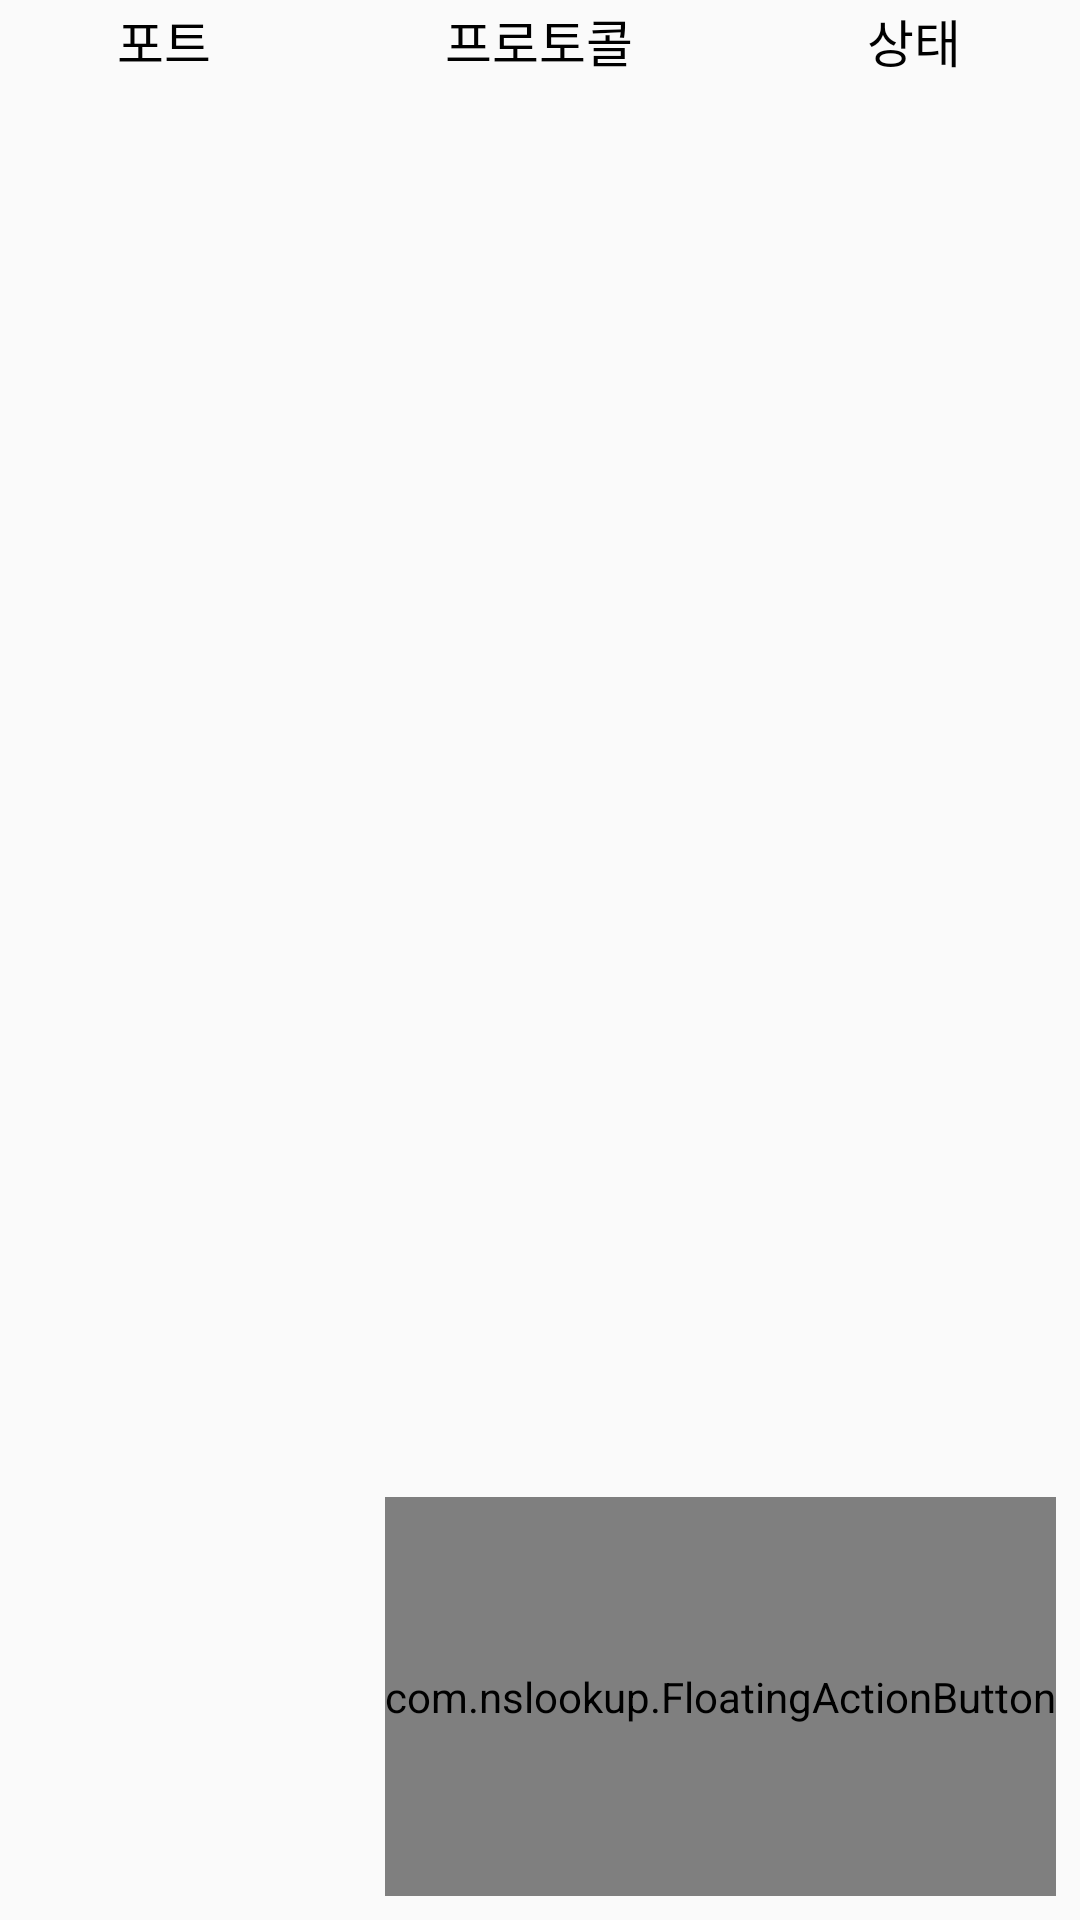

Produce the Android XML layout that renders to this screen, including the resource entries it uses.
<!-- AndroidManifest.xml: application theme AppTheme -->
<!-- res/layout/tab_layout_portscan.xml -->
<?xml version="1.0" encoding="utf-8"?>
<FrameLayout xmlns:android="http://schemas.android.com/apk/res/android"
    xmlns:fab="http://schemas.android.com/apk/res-auto"
    android:id="@+id/LinearLayout_tab1"
    android:layout_width="match_parent"
    android:layout_height="match_parent"
    android:gravity="center"
    android:orientation="vertical">

    <TableLayout
        android:layout_width="match_parent"
        android:layout_height="match_parent"
        android:stretchColumns="*"
        android:id="@+id/tableLayout2">
        <View
            android:layout_width="match_parent"
            android:layout_height="1dp"/>

        <TableRow
            android:layout_width="match_parent"
            android:layout_height="match_parent">

            <TextView
                android:layout_width="wrap_content"
                android:layout_height="wrap_content"
                android:text="포트"
                android:layout_marginBottom="1dp"
                android:gravity="center"
                android:background="@drawable/xml_border"
                android:textSize="17dp"
                android:textColor="#000000"  />

            <TextView
                android:layout_width="wrap_content"
                android:layout_height="wrap_content"
                android:text="프로토콜"
                android:layout_marginBottom="1dp"
                android:gravity="center"
                android:background="@drawable/xml_border"
                android:textSize="17dp"
                android:textColor="#000000" />

            <TextView
                android:layout_width="wrap_content"
                android:layout_height="wrap_content"
                android:text="상태"
                android:layout_marginBottom="1dp"
                android:gravity="center"
                android:background="@drawable/xml_border"
                android:textSize="17dp"
                android:textColor="#000000"  />

        </TableRow>

    </TableLayout>

    <com.nslookup.FloatingActionButton
        android:id="@+id/mFloatingActionButton"
        android:layout_width="wrap_content"
        android:layout_height="133dp"
        android:layout_gravity="bottom|right"
        android:layout_margin="8dp"
        android:src="@android:drawable/ic_menu_help"
        fab:fab_colorNormal="#009688"
        fab:fab_colorPressed="#26a69a" />
</FrameLayout>
<!-- resources referenced by this layout -->
<resources>
  <style name="AppTheme" parent="AppBaseTheme" />
  <style name="AppBaseTheme" parent="Theme.AppCompat.Light">
          
      </style>
</resources>
